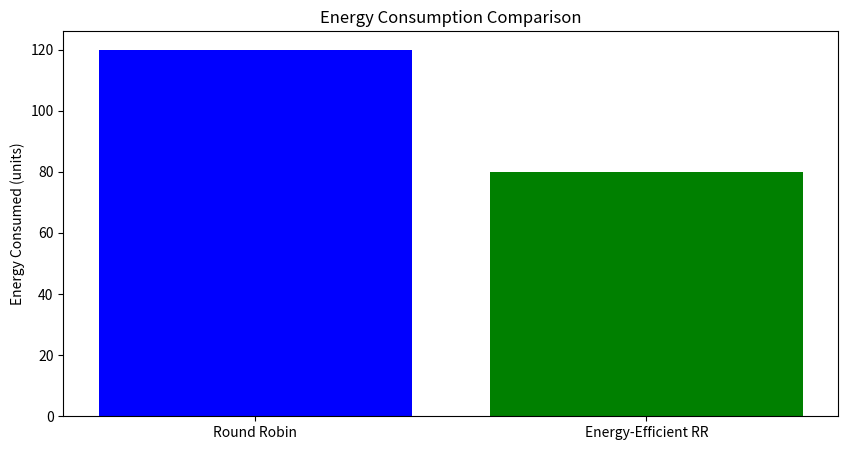
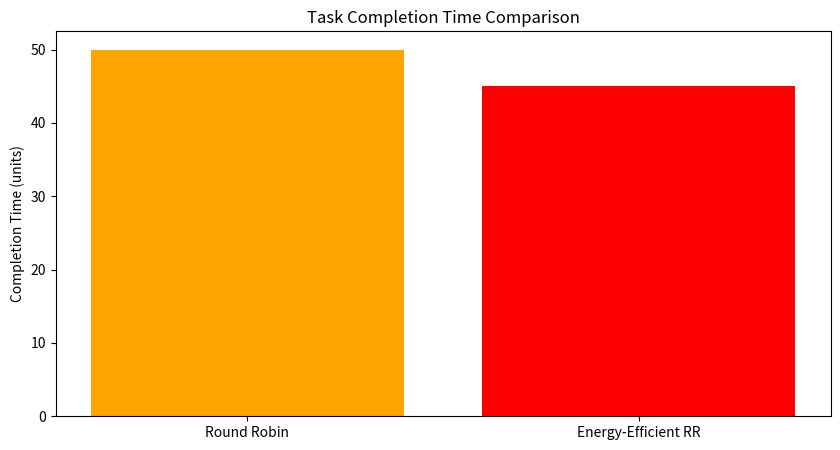

Write Python code to recreate these figures, in order.
# Module 3: Performance Analysis and Visualization (Python)
# This module analyzes and visualizes the results of the simulation.




import matplotlib.pyplot as plt

# Sample data (replace with actual simulation results)
algorithms = ["Round Robin", "Energy-Efficient RR"]
energy_consumption = [120, 80]  # Example energy consumption values
task_completion_times = [50, 45]  # Example task completion times

# Plot energy consumption
plt.figure(figsize=(10, 5))
plt.bar(algorithms, energy_consumption, color=["blue", "green"])
plt.title("Energy Consumption Comparison")
plt.ylabel("Energy Consumed (units)")
plt.show()

# Plot task completion times
plt.figure(figsize=(10, 5))
plt.bar(algorithms, task_completion_times, color=["orange", "red"])
plt.title("Task Completion Time Comparison")
plt.ylabel("Completion Time (units)")
plt.show()